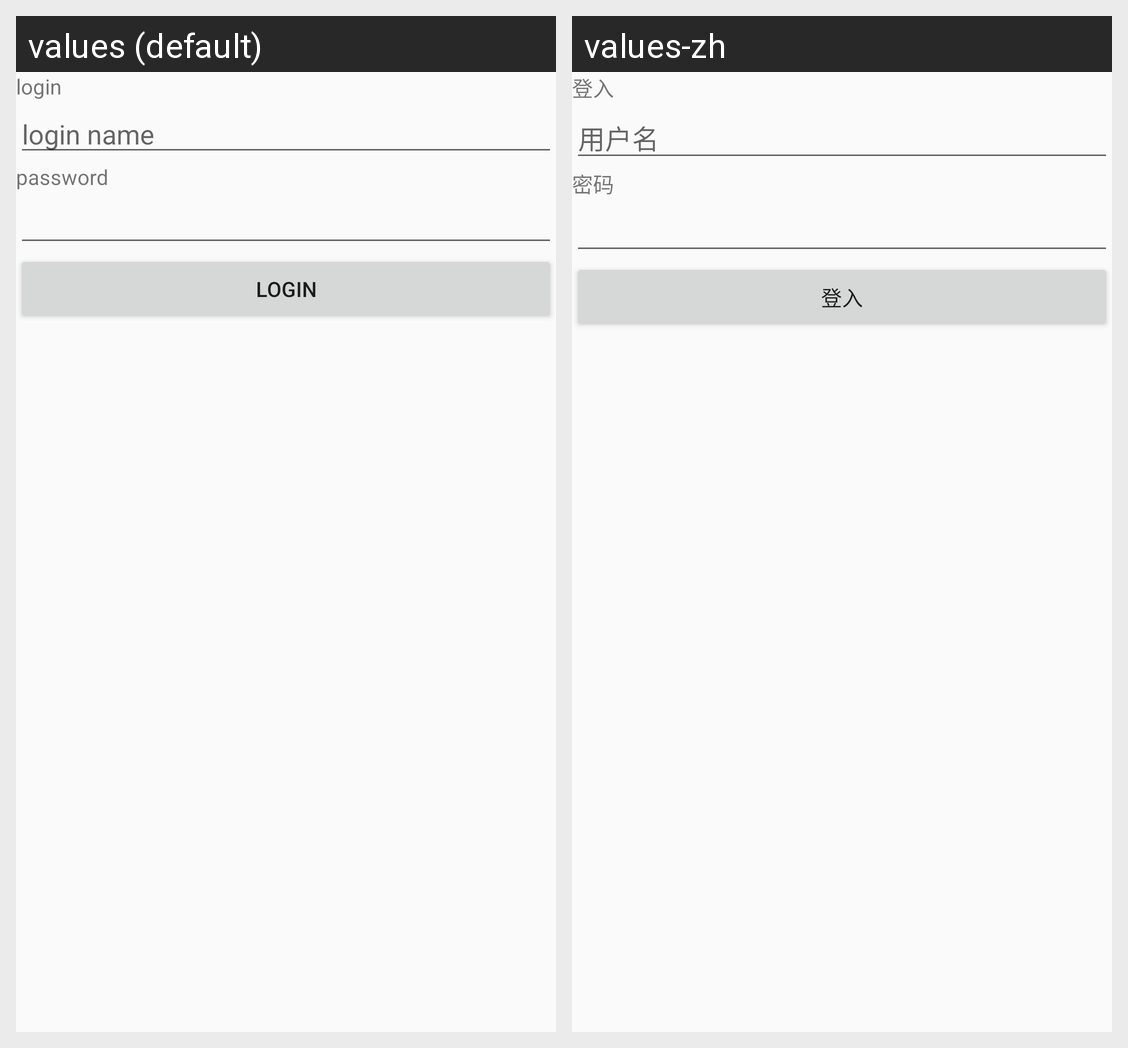

Here is an Android app screen in its default locale and in the app's own translations. Write out the translated-string differences for the strings that appear on this screen.
Android screen res/layout/activity_login.xml rendered under 2 locales, left to right: values (default), values-zh. Device: Nexus 5 (rendered at 1080×1920; each locale shown at half size, 540×960, under a caption strip naming it); theme AppTheme.
Strings drawn on this screen, with the default value and each locale's value (text and hints the layout hard-codes, and strings that could not be matched under every locale, appear in the picture but are not listed):

login
  values: login
  values-zh: 登入

login_name
  values: login name
  values-zh: 用户名

passwd
  values: password
  values-zh: 密码
